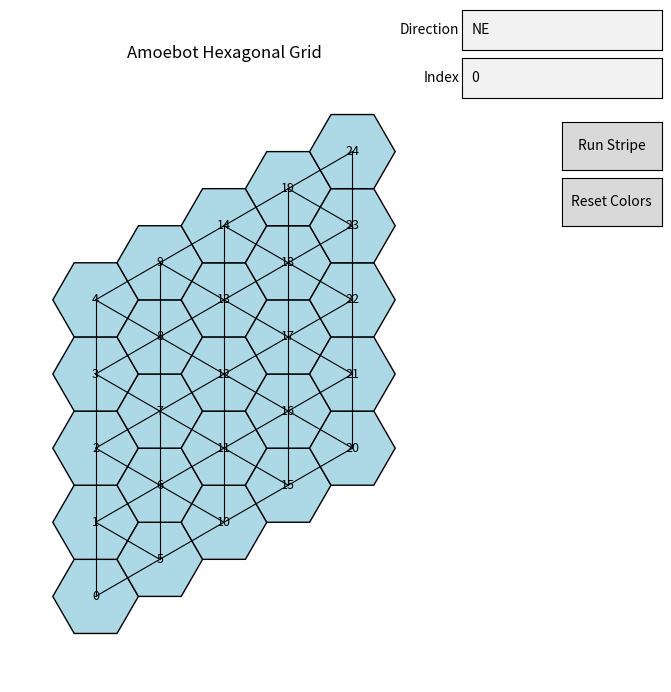

Write the Python code that produced this figure.
import sys
import math
import networkx as nx
import matplotlib.pyplot as plt
from matplotlib.patches import RegularPolygon
from matplotlib.widgets import Button, TextBox
import time

# A helper dict that maps a direction keyword to the "coordinate function" used
# to determine which nodes share the same axis. For a triangular/hex grid in
# axial coordinates (q, r):
#   E  or W : nodes share the same 'r' value
#   NE or SW: nodes share the same 'q' value
#   NW or SE: nodes share the same 'q + r' value
# (You can adapt if your coordinate system differs.)
def directional_coord(q, r, direction):

    if direction == 'NE' or direction == 'SW':
        return r
    elif direction == 'NW' or direction == 'SE':
        return r + q
    elif direction == 'N' or direction == 'S':
        return q
    elif direction == 'W' or direction == 'E':
        return q + 2*r

class AmoebotStructure:
    def __init__(self):
        # Graph will store each amoebot as a node with attributes
        self.graph = nx.Graph()
        # For storing Matplotlib patches and texts to update them easily
        self.patches = {}
        self.texts = {}

    def add_amoebot(self, amoebot_id, pos, axial):
        # Each node has:
        #  - pos: pixel coordinate
        #  - axial: axial coordinate (q, r)
        #  - stripe: bool used for marking in one step
        self.graph.add_node(amoebot_id, pos=pos, axial=axial, stripe=False)

    def add_connection(self, id1, id2):
        self.graph.add_edge(id1, id2)

    @staticmethod
    def axial_to_pixel(q, r, hex_size):
        x = hex_size * (3/2 * q)
        y = hex_size * (math.sqrt(3) * (r + q/2))
        return (x, y)

    def create_hexagonal_grid(self, grid_width, grid_height, hex_size=1):
        amoebot_id = 0
        for q in range(grid_width):
            for r in range(grid_height):
                pos = self.axial_to_pixel(q, r, hex_size)
                self.add_amoebot(amoebot_id, pos, (q, r))
                amoebot_id += 1

        # Connect neighbors
        axial_coords = {n: data['axial'] for n, data in self.graph.nodes(data=True)}
        neighbor_dirs = [(1, 0), (-1, 0), (0, 1), (0, -1), (1, -1), (-1, 1)]
        for node, (q, r) in axial_coords.items():
            for dq, dr in neighbor_dirs:
                qq, rr = q + dq, r + dr
                # Find a node with axial coords (qq, rr)
                # (We can do a small dictionary lookup if we invert axial_coords, but let's keep it simple)
                for other, (oq, or_) in axial_coords.items():
                    if oq == qq and or_ == rr:
                        if not self.graph.has_edge(node, other):
                            self.add_connection(node, other)
                        break

    def draw_structure(self, hex_size=1, draw_edges=True, ax=None):
        if ax is None:
            fig, ax = plt.subplots(figsize=(10, 8))
        else:
            fig = ax.figure

        ax.clear()
        self.patches.clear()
        self.texts.clear()

        orientation = math.radians(30)  # rotate 30° for flat-topped
        for node, data in self.graph.nodes(data=True):
            x, y = data['pos']
            radius = 1
            color = 'lightblue'
            poly = RegularPolygon((x, y), numVertices=6, radius=radius,
                                  orientation=orientation, facecolor=color, edgecolor='k')
            ax.add_patch(poly)
            self.patches[node] = poly
            # Label each hex with the node ID (or something else).
            t = ax.text(x, y, str(node), ha='center', va='center', fontsize=9, color='k')
            self.texts[node] = t

        if draw_edges:
            for u, v in self.graph.edges():
                x1, y1 = self.graph.nodes[u]['pos']
                x2, y2 = self.graph.nodes[v]['pos']
                ax.plot([x1, x2], [y1, y2], 'k-', lw=0.8)

        all_x = [data['pos'][0] for _, data in self.graph.nodes(data=True)]
        all_y = [data['pos'][1] for _, data in self.graph.nodes(data=True)]
        margin = hex_size * 2
        ax.set_xlim(min(all_x) - margin, max(all_x) + margin)
        ax.set_ylim(min(all_y) - margin, max(all_y) + margin)
        ax.set_aspect('equal')
        ax.axis('off')
        ax.set_title("Amoebot Hexagonal Grid")
        fig.canvas.draw()
        return fig, ax
    
    def load_from_file(self, filename, hex_size=1):
        self.graph.clear()
        try:
            with open(filename, 'r') as f:
                for line in f:
                    line = line.strip()
                    if not line or line.startswith('#'):
                        continue
                    parts = line.split(',')
                    if len(parts) < 3:
                        continue  # skip invalid lines
                    node_id = int(parts[0].strip())
                    q = int(parts[1].strip())
                    r = int(parts[2].strip())
                    pos = self.axial_to_pixel(q, r, hex_size)
                    self.add_amoebot(node_id, pos, (q, r))
            print(f"Loaded model from {filename}")
        except Exception as e:
            print(f"Error loading file {filename}: {e}")

    def run_all_stripes(self, ax, direction, index, delay=0.8):

        # disable the button while running
        button_stripe.set_active(False)
        button_reset.set_active(False)
        button_stripe.label.set_text("Running...")


        ref_node = self.graph.nodes()[index]
        print(f"Reference node: {ref_node}")
        q_start, r_start = ref_node['axial']

        stripe_nodes = []
        for node, data in self.graph.nodes(data=True):
            q, r = data['axial']
            if directional_coord(q, r, direction) == directional_coord(q_start, r_start, direction):
                stripe_nodes.append(node)

        print(f"Stripe nodes: {stripe_nodes}")

        # Index of the reference node in the stripe_nodes list
        ref_index = stripe_nodes.index(index)

        # Color the ref node in red
        self.patches[index].set_facecolor('red')
        ax.figure.canvas.draw()
        plt.pause(delay)
        time.sleep(delay)

        for node in stripe_nodes[ref_index + 1:]:
            self.patches[node].set_facecolor('lime')
            ax.figure.canvas.draw()
            plt.pause(delay)
            time.sleep(delay)

        for node in reversed(stripe_nodes[:ref_index]):
            self.patches[node].set_facecolor('lime')
            ax.figure.canvas.draw()
            plt.pause(delay)
            time.sleep(delay)

        # # Reset all nodes to their original color
        # for node in stripe_nodes:
        #     self.patches[node].set_facecolor('lightblue')
        #     ax.figure.canvas.draw()
        #     plt.pause(delay)
        #     time.sleep(delay)

        # Exit the function
        button_stripe.label.set_text("Run Stripe")
        button_stripe.set_active(True)
        button_reset.set_active(True)
        return


# ----------- GUI / Main Code -----------

def run_stripes_button_callback(event):
    direction = text_box_direction.text.upper().strip()  # read from the text box
    if direction not in ['N', 'S', 'W', 'E', 'NE', 'NW', 'SE', 'SW']:
        print("Invalid direction. Using 'E' by default.")
        direction = 'E'
    index = int(text_box_index.text.strip())  # read from the text box
    print(index)
    structure.run_all_stripes(ax, direction=direction, index=index, delay=0.4)

def reset_colors_callback(event):
    for node in structure.graph.nodes():
        structure.patches[node].set_facecolor('lightblue')
    ax.figure.canvas.draw()

if __name__ == '__main__':
    structure = AmoebotStructure()
    
    if len(sys.argv) > 1:
        filename = sys.argv[1]
        structure.load_from_file(filename, hex_size=1)
    else:
        # No file provided; use a default 5x5 grid.
        structure.create_hexagonal_grid(grid_width=5, grid_height=5, hex_size=1)
    
    fig, ax = structure.draw_structure(hex_size=1)

    # A TextBox for direction input:
    text_ax_direction = plt.axes([0.75, 0.9, 0.2, 0.05])
    text_box_direction = TextBox(text_ax_direction, "Direction", initial="NE")

    # A TeextBox for index input:
    text_ax_index = plt.axes([0.75, 0.84, 0.2, 0.05])
    text_box_index = TextBox(text_ax_index, "Index", initial="0")

    # A button to run the stripes on every node:
    button_ax = plt.axes([0.85, 0.75, 0.1, 0.06])
    button_stripe = Button(button_ax, "Run Stripe")
    button_stripe.on_clicked(run_stripes_button_callback)

    # A button to reset the colors:
    button_reset_ax = plt.axes([0.85, 0.68, 0.1, 0.06])
    button_reset = Button(button_reset_ax, "Reset Colors")
    button_reset.on_clicked(reset_colors_callback)

    plt.show()
